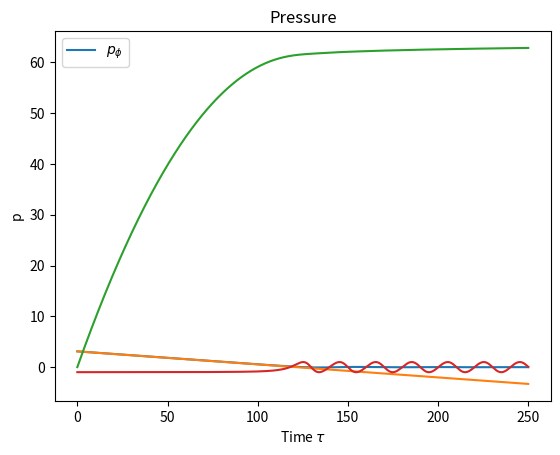

This figure's Python source:
import numpy as np
import matplotlib.pyplot as plt

hbar = 1.054571817e-34
G = 6.674
c = 299792458
n = 1000000
E_P_2 = hbar * c ** 5 / G
phi_i = 11 * np.sqrt(E_P_2) / (2 * np.sqrt(np.pi))


def V(x):
    return x ** 2 * E_P_2 / (2 * 1e4 * (hbar * c) ** 3)


def small_v(x):
    return x ** 2 * E_P_2 / (2 * 1e4 * (H_i * hbar) ** 2)


def dv_dpsi(x):
    return x * E_P_2 / (1e4 * (H_i * hbar) ** 2)


def psi_conv(phi):
    return phi / np.sqrt(E_P_2)


def phi_slow_roll(t):
    return phi_i - t * E_P_2 / (hbar * np.sqrt(12 * np.pi) * 1e2)


T = 250
tau = np.linspace(0, T, n)
psi = np.zeros(n)
hsqr = np.zeros(n)
psi = np.zeros(n)
p = np.zeros(n)
h_vals = np.zeros(n)

H_i = np.sqrt(8 * np.pi * G * V(phi_i) / (3 * c ** 2))
psi[0] = psi_conv(phi_i)
dot_psi = -dv_dpsi(psi[0]) / 3
p[0] = (0.5 * dot_psi ** 2 - small_v(psi_conv(phi_i))) / (
    0.5 * dot_psi ** 2 + small_v(psi_conv(phi_i))
)
hsqr[0] = 1
dt = T / n

for i in range(n - 1):
    a = -3 * hsqr[i] * dot_psi - dv_dpsi(psi[i])
    dot_psi = dot_psi + a * dt
    psi[i + 1] = psi[i] + dot_psi * dt
    hsqr[i + 1] = np.sqrt(
        np.abs(8 * np.pi / 3 * (0.5 * dot_psi ** 2 + small_v(psi[i + 1])))
    )
    h_vals[i + 1] = h_vals[i] + hsqr[i + 1] * dt
    p[i + 1] = (0.5 * dot_psi ** 2 - small_v(psi[i + 1])) / (
        0.5 * dot_psi ** 2 + small_v(psi[i + 1])
    )

plt.plot(tau, psi)
plt.plot(tau, psi_conv(phi_slow_roll(tau / H_i)))
plt.xlabel("Time $\\tau$")
plt.ylabel("$\phi(t) /\  \psi(\\tau)$")
plt.legend(["$\psi(\\tau)$", "$\phi(t)$"])
plt.title("Numerical/analytical inflation")
plt.show()


plt.plot(tau, h_vals)
plt.xlabel("Time $\\tau$")
plt.ylabel("h")
plt.legend(["$ln[a(\\tau)/a_i]$"])
plt.title("h")
print(h_vals[-1])
plt.show()

plt.plot(tau, p)
plt.xlabel("Time $\\tau$")
plt.ylabel("p")
plt.legend(["$p_{\phi}$"])
plt.title("Pressure")
plt.show()
